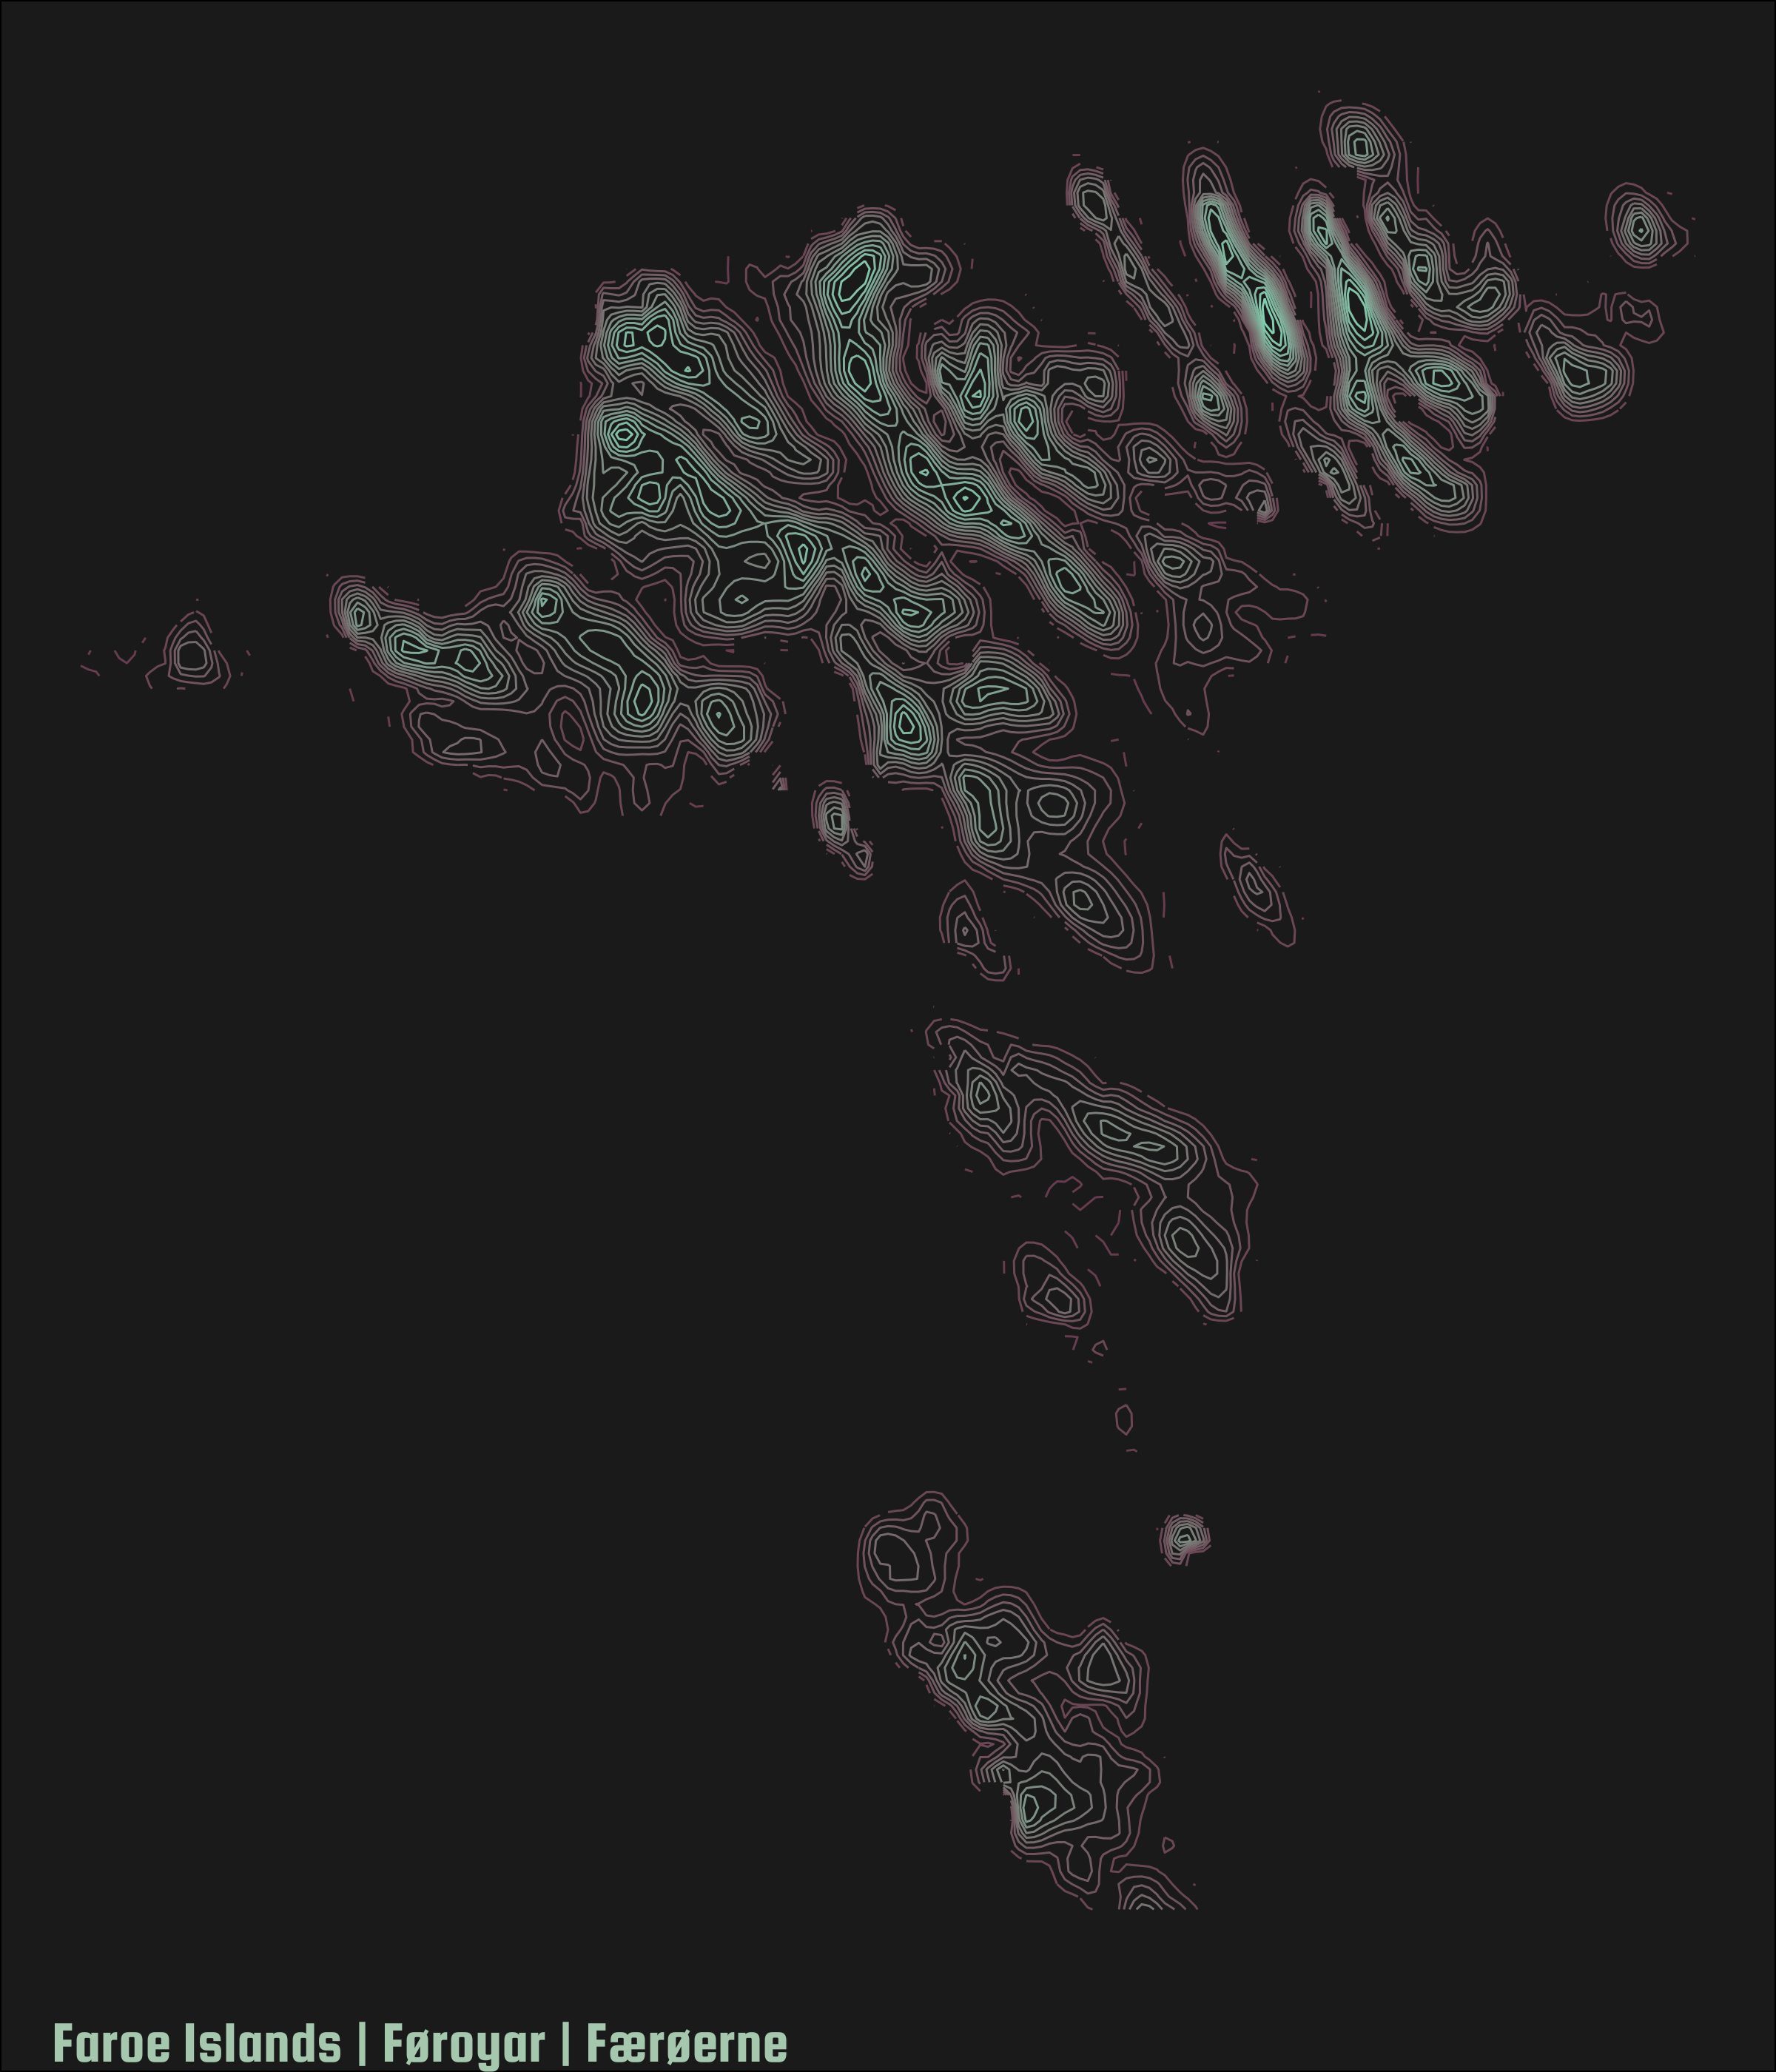

Source code (R):
## Day 16: Minimal.

setwd(dirname(rstudioapi::getActiveDocumentContext()$path))

library(raster)
library(sf)
library(dplyr)
library(elevatr)
library(ggplot2)
library(showtext)

font_add_google(name = 'Squada One', family = 'Squada One')
showtext_auto()

# faroe islands
faroe_bb <- data.frame(x = c(-7.739681556714888, -5.8475310288244735), 
                       y = c(61.43629407900278, 62.47864911998253))

faroe_elev <- get_elev_raster(faroe_bb, z = 6, clip = 'bbox', 
                              prj = "+proj=longlat +datum=WGS84 +ellps=WGS84 +towgs84=0,0,0") 

faroe_df <- as.data.frame(faroe_elev, xy = TRUE)
colnames(faroe_df) <- c('x','y','elev')

faroe_above0 <- filter(faroe_df, elev > -5)

ggplot() +
  geom_contour(data = faroe_above0, aes(x = x, y = y, z = elev, color = ..level..), size=.25) +
  scale_color_gradientn(colors=c("#673c4f","#81d0b0"), breaks = c(0, 250, 400)) +
  theme_void() +
  theme(plot.background = element_rect(fill = 'grey10'),
        legend.position = '',
        plot.caption = element_text(color = "#A4C7AE", hjust = 0.05,
                                    family = 'Squada One', size = 60)) +
  labs(caption = 'Faroe Islands | Føroyar | Færøerne')

ggsave('day16_minimal.png', width = 6, height = 7, dpi = 400)


